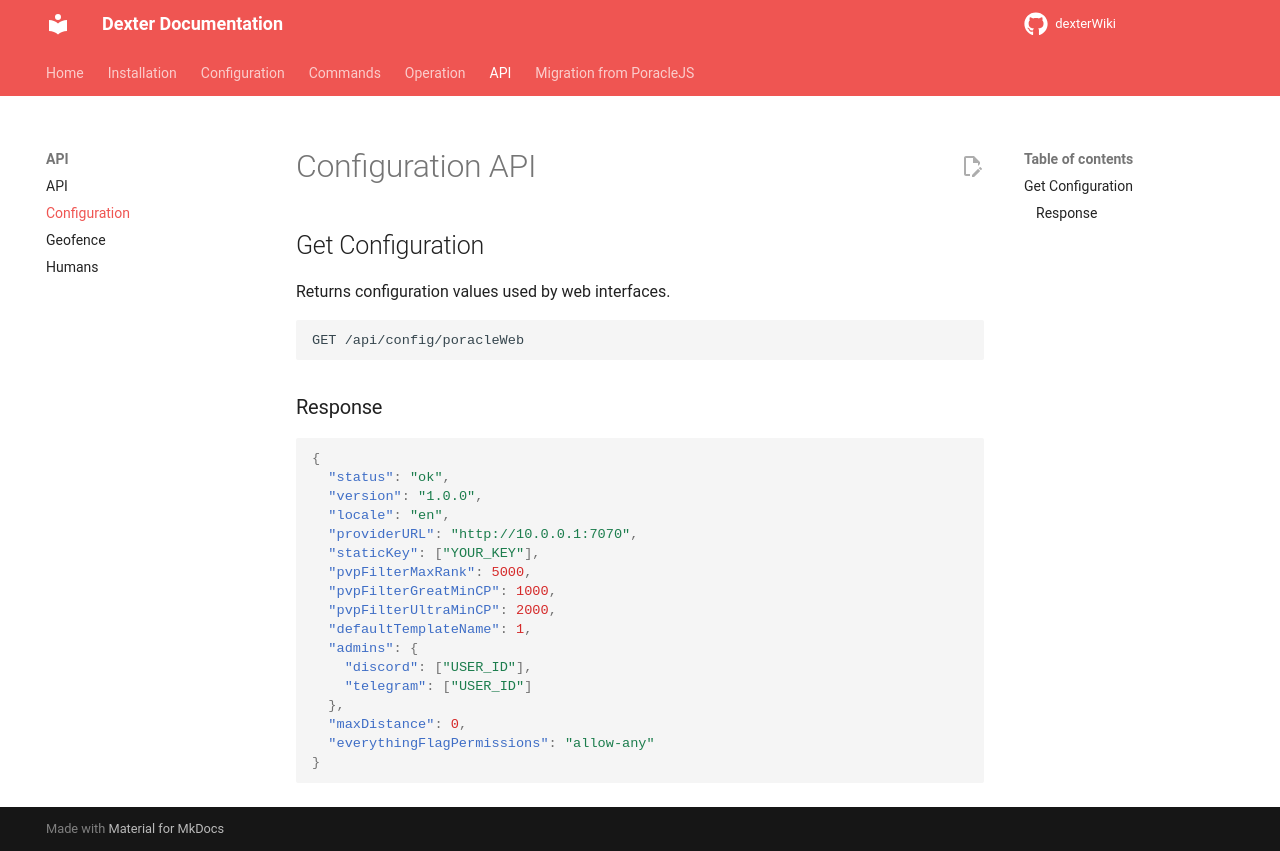

repository: roundaboutluke/dexterWiki · page: api/config/index.html · generator: mkdocs

# Configuration API

## Get Configuration

Returns configuration values used by web interfaces.

```http
GET /api/config/poracleWeb
```

### Response

```json
{
  "status": "ok",
  "version": "1.0.0",
  "locale": "en",
  "providerURL": "http://10.0.0.1:7070",
  "staticKey": ["YOUR_KEY"],
  "pvpFilterMaxRank": 5000,
  "pvpFilterGreatMinCP": 1000,
  "pvpFilterUltraMinCP": 2000,
  "defaultTemplateName": 1,
  "admins": {
    "discord": ["USER_ID"],
    "telegram": ["USER_ID"]
  },
  "maxDistance": 0,
  "everythingFlagPermissions": "allow-any"
}
```
